Run: headless pygame with SDL's dummy video driver; simulated clock (each Clock.tick advances the game by its frame time, no real sleeping); random seed 0; keys injected as events and as key.get_pressed() state; no mouse input.
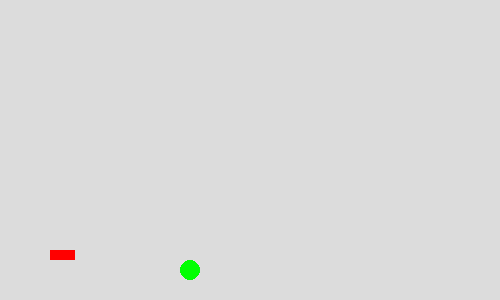
Frame 1 of 4 · flips 1–60 · no input
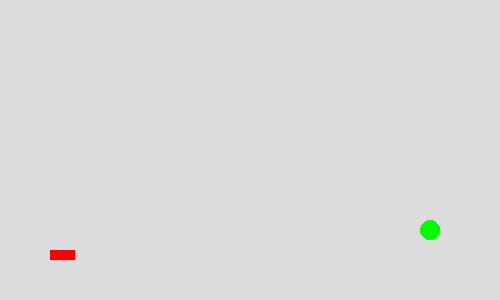
Frame 2 of 4 · flips 61–180 · tapped SPACE, RETURN · held RIGHT (→), D
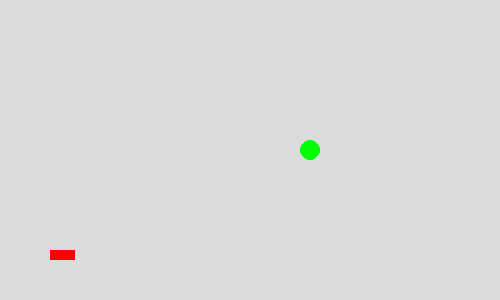
Frame 3 of 4 · flips 181–300 · held DOWN (↓), S
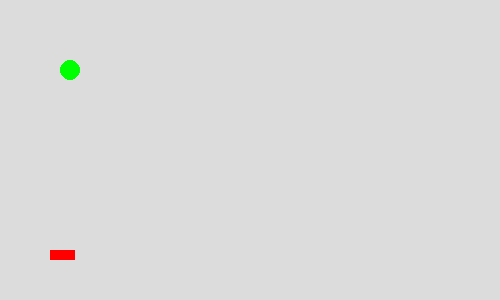
Frame 4 of 4 · flips 301–420 · held LEFT (←), A, UP (↑), W

The pygame program that drew these frames:

import pygame
import sys
import time

"""
Code will pop up a black screen
"""

def main():
    pygame.init()
    game = Game()
    game.runGame()



"""
Game class
"""
class Game:
    def __init__(self):
        self.width = 500 # Values can be changed as needed. Example values
        self.height = 300 # Values can be changed as needed. Example values
        self.screen = pygame.display.set_mode((self.width, self.height))
        # Need to set background so shapes are drawn with full color
        self.background = pygame.Surface(self.screen.get_size())
        self.background = self.background.convert()
        self.screen.fill((220,220,220)) # Values can be changed as needed. Example values
        self.ball = Ball(self.screen)
        self.paddle_bottom = Paddle(self.screen, 50, 250)

    def runGame(self):
        pygame.key.set_repeat(500, 30) # Values can be changed as needed. Example values

        while 1:
            for event in pygame.event.get(): # Handles figuring out even 
                if event.type == pygame.QUIT:
                    sys.exit()
            self.screen.fill((220,220,220)) # Values can be changed as needed. Example values
            # self.ball.draw()
            self.paddle_bottom.draw()
            self.ball.move_ball()
            time.sleep(.1)
            pygame.display.update()


class Ball(pygame.sprite.Sprite):
    def __init__(self, screen):
        pygame.sprite.Sprite.__init__(self)
        self.screen = screen
        self.ball_color = pygame.Color("green")
        self.x_direction = 2
        self.y_direction = 4
        self.radius = 10 # Can be used in other functions
        self.rect = pygame.draw.circle(self.screen, self.ball_color,  (70, 70), self.radius, 0) # Values can be changed as needed. Example values

    def draw(self):
        pygame.draw.ellipse(self.screen, self.ball_color, self.rect)
    
    def move_ball(self):
        if (self.rect.centerx + self.radius >= self.screen.get_width()):
            self.x_direction = -self.x_direction
        if (self.rect.centery + self.radius>= self.screen.get_height()):
            self.y_direction = -self.y_direction
        if (self.rect.centerx - self.radius <= 0):
            self.x_direction = -self.x_direction
        if (self.rect.centery - self.radius <= 0):
            self.y_direction = -self.y_direction
        self.rect.move_ip(self.x_direction, self.y_direction)
        self.draw()
    
class Paddle(pygame.sprite.Sprite):
    def __init__(self, screen, x_loc, y_loc):
        pygame.sprite.Sprite.__init__(self)
        self.screen = screen
        self.paddle_color = pygame.Color("red")
        self.x_loc = x_loc
        self.y_loc = y_loc
        self.rect = pygame.draw.rect(self.screen, self.paddle_color, pygame.Rect(self.x_loc, self.y_loc, 25, 10))
    
    def draw(self):
        pygame.draw.rect(self.screen, self.paddle_color, self.rect)


main()
